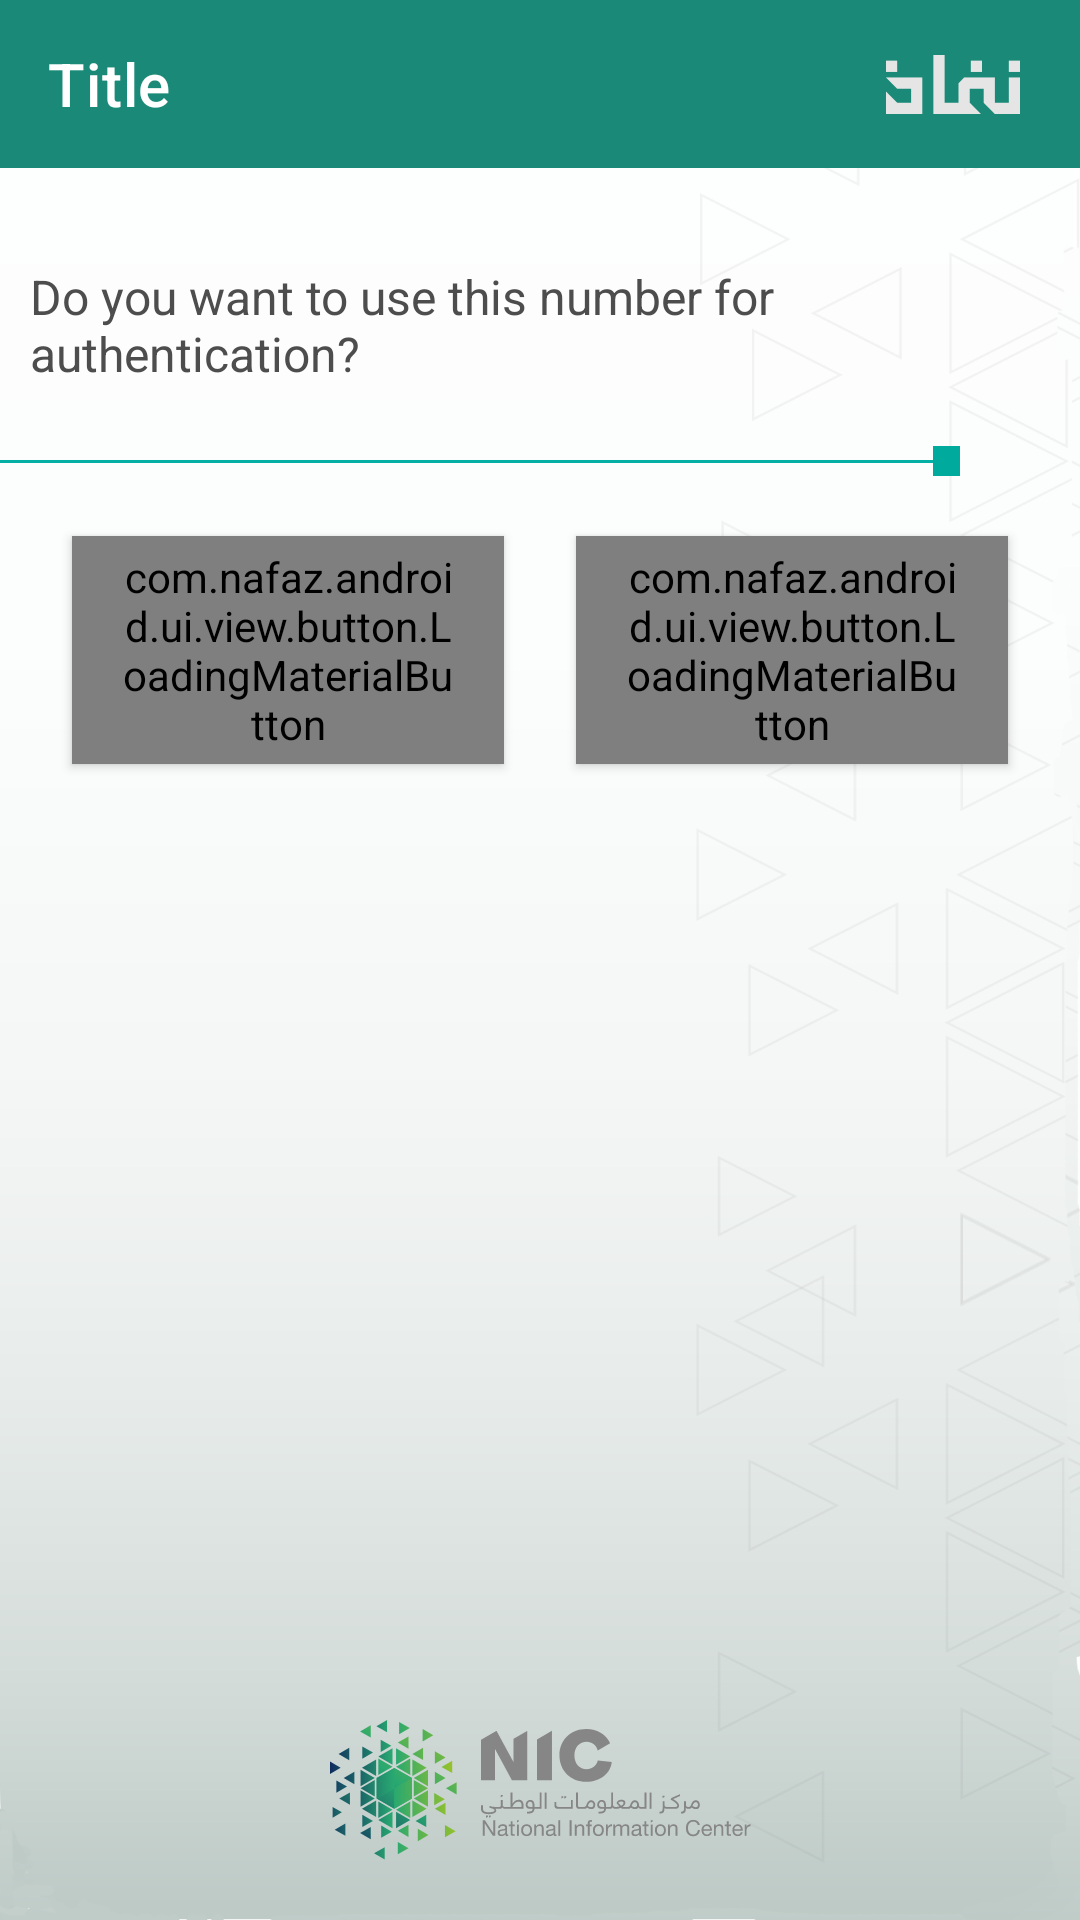

This screen was rendered from an Android layout file. Write that file and the resources it references.
<!-- AndroidManifest.xml: application theme AppTheme -->
<!-- res/layout/activity_verification_prompt.xml -->
<?xml version="1.0" encoding="utf-8"?>
<androidx.constraintlayout.widget.ConstraintLayout xmlns:android="http://schemas.android.com/apk/res/android"
    xmlns:app="http://schemas.android.com/apk/res-auto"
    xmlns:tools="http://schemas.android.com/tools"
    android:layout_width="match_parent"
    android:layout_height="match_parent"
    android:background="@android:color/white"
    tools:context=".ui.activity.AuthenticationPromptActivity">

    <include
        layout="@layout/layout_background"
        android:layout_width="match_parent"
        android:layout_height="match_parent" />

    <include
        android:id="@+id/c_toolbar"
        layout="@layout/layout_toolbar"
        android:layout_width="match_parent"
        android:layout_height="wrap_content"
        app:layout_constraintStart_toStartOf="parent"
        app:layout_constraintTop_toTopOf="parent" />
    <androidx.coordinatorlayout.widget.CoordinatorLayout
        android:layout_width="match_parent"
        android:layout_height="wrap_content"
        app:layout_constraintTop_toBottomOf="@id/c_toolbar"
        android:id="@+id/snackbarlocation" />

    <TextView
        android:id="@+id/tv_verification_prompt_description"
        android:layout_width="match_parent"
        android:layout_height="wrap_content"
        android:layout_marginStart="@dimen/margin_or_padding_10"
        android:layout_marginTop="@dimen/margin_or_padding_32"
        android:layout_marginEnd="@dimen/margin_or_padding_10"
        android:text="@string/activity_verification_prompt_number_description_label"
        android:textColor="@color/dark_grey"
        android:textSize="@dimen/font_size_16"
        app:layout_constraintEnd_toEndOf="parent"
        app:layout_constraintStart_toStartOf="parent"
        app:layout_constraintTop_toBottomOf="@id/c_toolbar" />

    <View
        android:id="@+id/divider"
        android:layout_width="wrap_content"
        android:layout_height="@dimen/margin_or_padding_10"
        android:layout_marginTop="@dimen/margin_or_padding_20"
        android:layout_marginEnd="@dimen/margin_or_padding_16"
        android:background="@drawable/img_divider_green"
        app:layout_constraintEnd_toEndOf="@id/btn_verification_prompt_no"
        app:layout_constraintTop_toBottomOf="@id/tv_verification_prompt_description" />

    <com.nafaz.android.ui.view.button.LoadingMaterialButton
        android:id="@+id/btn_verification_prompt_yes"
        style="?buttonStyle"
        android:layout_width="0dp"
        android:layout_height="wrap_content"
        android:layout_marginStart="@dimen/margin_or_padding_24"
        android:layout_marginTop="@dimen/margin_or_padding_20"
        android:text="@string/btn_yes"
        android:textAllCaps="false"
        app:icon="@drawable/ic_arrow_forward_white_24dp"
        app:iconGravity="end"
        app:layout_constraintEnd_toStartOf="@id/btn_verification_prompt_no"
        app:layout_constraintStart_toStartOf="parent"
        app:layout_constraintTop_toBottomOf="@id/divider"
        app:lb_loaderMargin="@dimen/margin_or_padding_12"
        app:shapeAppearance="@style/Theme.Button.TopSideCutCorner" />

    <com.nafaz.android.ui.view.button.LoadingMaterialButton
        android:id="@+id/btn_verification_prompt_no"
        style="?buttonStyle"
        android:layout_width="0dp"
        android:layout_height="wrap_content"
        android:layout_marginStart="@dimen/margin_or_padding_24"
        android:layout_marginEnd="@dimen/margin_or_padding_24"
        android:text="@string/btn_no"
        android:textAllCaps="false"
        app:icon="@drawable/ic_arrow_forward_white_24dp"
        app:iconGravity="end"
        app:layout_constraintBottom_toBottomOf="@+id/btn_verification_prompt_yes"
        app:layout_constraintEnd_toEndOf="parent"
        app:layout_constraintStart_toEndOf="@id/btn_verification_prompt_yes"
        app:layout_constraintTop_toTopOf="@+id/btn_verification_prompt_yes"
        app:lb_loaderMargin="@dimen/margin_or_padding_12"
        app:shapeAppearance="@style/Theme.Button.TopSideCutCorner" />

</androidx.constraintlayout.widget.ConstraintLayout>
<!-- res/layout/layout_background.xml (included above) -->
<?xml version="1.0" encoding="utf-8"?>
<androidx.constraintlayout.widget.ConstraintLayout xmlns:android="http://schemas.android.com/apk/res/android"
    android:layout_width="match_parent"
    android:layout_height="match_parent"
    android:background="@drawable/bg"
    xmlns:app="http://schemas.android.com/apk/res-auto">
    <ImageView
        android:id="@+id/img_saudi_arabian_vector"
        android:layout_width="match_parent"
        android:layout_height="wrap_content"
        android:contentDescription="@string/image_description"
        android:src="@drawable/logo"
        android:layout_marginBottom="@dimen/margin_or_padding_20"
        app:layout_constraintBottom_toBottomOf="parent" />

</androidx.constraintlayout.widget.ConstraintLayout>
<!-- res/layout/layout_toolbar.xml (included above) -->
<?xml version="1.0" encoding="utf-8"?>
<androidx.constraintlayout.widget.ConstraintLayout xmlns:android="http://schemas.android.com/apk/res/android"
    xmlns:app="http://schemas.android.com/apk/res-auto"
    xmlns:tools="http://schemas.android.com/tools"
    android:layout_width="match_parent"
    android:layout_height="wrap_content"
    android:orientation="vertical">

    <androidx.appcompat.widget.Toolbar
        android:id="@+id/toolbar_common"
        android:layout_width="match_parent"
        android:layout_height="@dimen/abc_action_bar_default_height_material"
        android:background="@color/colorPrimary"
        android:minHeight="@dimen/abc_action_bar_default_height_material"
        app:contentInsetStartWithNavigation="0dp"
        app:layout_constraintStart_toStartOf="parent"
        app:layout_constraintTop_toTopOf="parent"
        app:navigationIcon="@drawable/ic_arrow_back_white_24dp"
        app:titleTextColor="@android:color/white"
        tools:title="Title">

        <ImageView
            android:layout_width="wrap_content"
            android:layout_height="wrap_content"
            android:layout_gravity="end|center"
            android:layout_marginEnd="@dimen/img_nafadh_logo_white_end_margin"
            android:layout_marginBottom="@dimen/margin_or_padding_16"
            android:contentDescription="@string/image_description"
            android:scaleType="fitXY"
            android:src="@drawable/nafadh_logo_grey"
            app:layout_constraintBottom_toBottomOf="parent"
            app:layout_constraintEnd_toEndOf="parent" />

    </androidx.appcompat.widget.Toolbar>

</androidx.constraintlayout.widget.ConstraintLayout>
<!-- resources referenced by this layout -->
<resources>
  <color name="colorPrimary">#1A8978</color>
  <color name="dark_grey">#4d4d4d</color>
  <dimen name="font_size_16">16sp</dimen>
  <dimen name="img_nafadh_logo_white_end_margin">20dp</dimen>
  <dimen name="margin_or_padding_10">10dp</dimen>
  <dimen name="margin_or_padding_12">12dp</dimen>
  <dimen name="margin_or_padding_16">16dp</dimen>
  <dimen name="margin_or_padding_20">20dp</dimen>
  <dimen name="margin_or_padding_24">24dp</dimen>
  <dimen name="margin_or_padding_32">32dp</dimen>
  <!-- drawable bg: png bitmap (drawable-xxhdpi, 93321 bytes) -->
  <!-- drawable img_divider_green: png bitmap (drawable, 380 bytes) -->
  <!-- drawable logo: png bitmap (drawable-xxhdpi, 23594 bytes) -->
  <!-- drawable nafadh_logo_grey: png bitmap (drawable-hdpi, 516 bytes) -->
  <string name="activity_verification_prompt_number_description_label">Do you want to use this number for authentication?</string>
  <string name="btn_no">No</string>
  <string name="btn_yes">Yes</string>
  <string name="image_description">Image</string>
  <style name="Theme.Button.TopSideCutCorner" parent="AppTheme.Button">
          <item name="cornerFamilyTopRight">cut</item>
          <item name="cornerSizeTopLeft">0dp</item>
          <item name="cornerSizeTopRight">10dp</item>
          <item name="cornerSizeBottomRight">0dp</item>
          <item name="cornerSizeBottomLeft">0dp</item>
      </style>
  <style name="AppTheme" parent="Theme.MaterialComponents.Light.NoActionBar">
          
          <item name="colorPrimary">@color/colorPrimary</item>
          <item name="colorPrimaryDark">@color/colorPrimaryDark</item>
          <item name="colorAccent">@color/colorAccent</item>
          <item name="buttonStyle">@style/AppTheme.Button</item>
      </style>
  <style name="AppTheme.Button" parent="Widget.MaterialComponents.Button" />
  <color name="colorPrimaryDark">#1A8978</color>
  <color name="colorAccent">#1A8978</color>
</resources>
